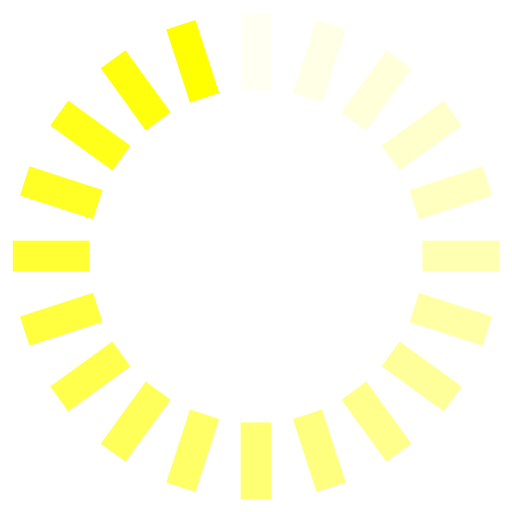
t = 0.00 s
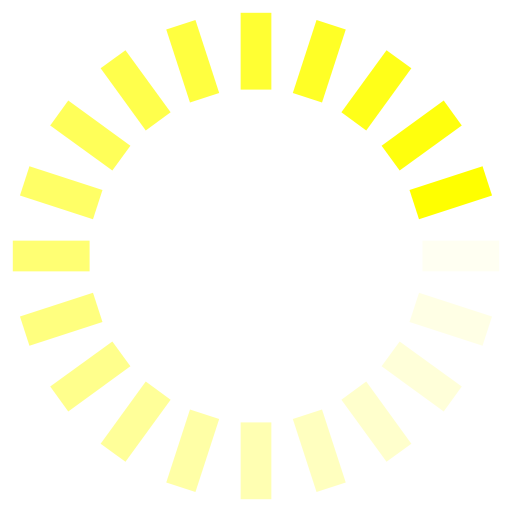
t = 0.25 s
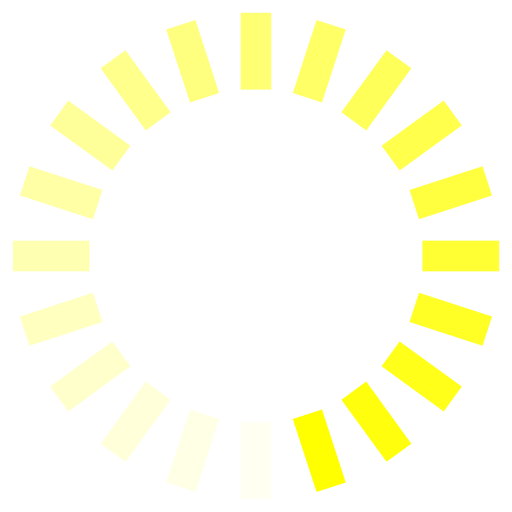
t = 0.50 s
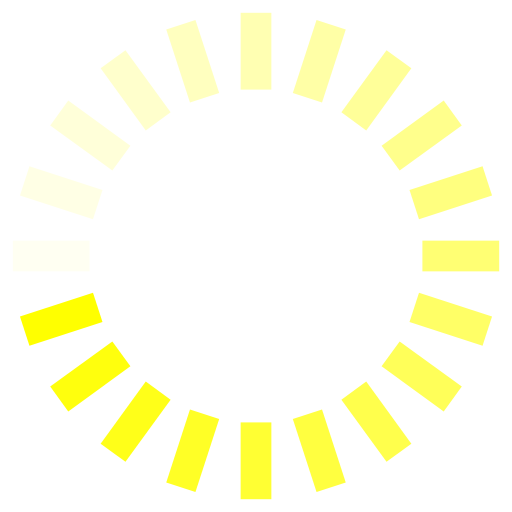
t = 0.75 s

The animated SVG that drew these frames (rendered in a browser with its animation timeline set to each time). Animation: 20 SMIL elements (animate=20); one cycle of 1.00 s, repeats indefinitely.

<svg class="lds-spinner" width="100px"  height="100px"  xmlns="http://www.w3.org/2000/svg" xmlns:xlink="http://www.w3.org/1999/xlink" viewBox="0 0 100 100" preserveAspectRatio="xMidYMid" style="background: none;"><g transform="rotate(0 50 50)">
  <rect x="47" y="2.5" rx="0" ry="0" width="6" height="15" fill="#ffff00">
    <animate attributeName="opacity" values="1;0" keyTimes="0;1" dur="1s" begin="-0.95s" repeatCount="indefinite"></animate>
  </rect>
</g><g transform="rotate(18 50 50)">
  <rect x="47" y="2.5" rx="0" ry="0" width="6" height="15" fill="#ffff00">
    <animate attributeName="opacity" values="1;0" keyTimes="0;1" dur="1s" begin="-0.9s" repeatCount="indefinite"></animate>
  </rect>
</g><g transform="rotate(36 50 50)">
  <rect x="47" y="2.5" rx="0" ry="0" width="6" height="15" fill="#ffff00">
    <animate attributeName="opacity" values="1;0" keyTimes="0;1" dur="1s" begin="-0.85s" repeatCount="indefinite"></animate>
  </rect>
</g><g transform="rotate(54 50 50)">
  <rect x="47" y="2.5" rx="0" ry="0" width="6" height="15" fill="#ffff00">
    <animate attributeName="opacity" values="1;0" keyTimes="0;1" dur="1s" begin="-0.8s" repeatCount="indefinite"></animate>
  </rect>
</g><g transform="rotate(72 50 50)">
  <rect x="47" y="2.5" rx="0" ry="0" width="6" height="15" fill="#ffff00">
    <animate attributeName="opacity" values="1;0" keyTimes="0;1" dur="1s" begin="-0.75s" repeatCount="indefinite"></animate>
  </rect>
</g><g transform="rotate(90 50 50)">
  <rect x="47" y="2.5" rx="0" ry="0" width="6" height="15" fill="#ffff00">
    <animate attributeName="opacity" values="1;0" keyTimes="0;1" dur="1s" begin="-0.7s" repeatCount="indefinite"></animate>
  </rect>
</g><g transform="rotate(108 50 50)">
  <rect x="47" y="2.5" rx="0" ry="0" width="6" height="15" fill="#ffff00">
    <animate attributeName="opacity" values="1;0" keyTimes="0;1" dur="1s" begin="-0.65s" repeatCount="indefinite"></animate>
  </rect>
</g><g transform="rotate(126 50 50)">
  <rect x="47" y="2.5" rx="0" ry="0" width="6" height="15" fill="#ffff00">
    <animate attributeName="opacity" values="1;0" keyTimes="0;1" dur="1s" begin="-0.6s" repeatCount="indefinite"></animate>
  </rect>
</g><g transform="rotate(144 50 50)">
  <rect x="47" y="2.5" rx="0" ry="0" width="6" height="15" fill="#ffff00">
    <animate attributeName="opacity" values="1;0" keyTimes="0;1" dur="1s" begin="-0.55s" repeatCount="indefinite"></animate>
  </rect>
</g><g transform="rotate(162 50 50)">
  <rect x="47" y="2.5" rx="0" ry="0" width="6" height="15" fill="#ffff00">
    <animate attributeName="opacity" values="1;0" keyTimes="0;1" dur="1s" begin="-0.5s" repeatCount="indefinite"></animate>
  </rect>
</g><g transform="rotate(180 50 50)">
  <rect x="47" y="2.5" rx="0" ry="0" width="6" height="15" fill="#ffff00">
    <animate attributeName="opacity" values="1;0" keyTimes="0;1" dur="1s" begin="-0.45s" repeatCount="indefinite"></animate>
  </rect>
</g><g transform="rotate(198 50 50)">
  <rect x="47" y="2.5" rx="0" ry="0" width="6" height="15" fill="#ffff00">
    <animate attributeName="opacity" values="1;0" keyTimes="0;1" dur="1s" begin="-0.4s" repeatCount="indefinite"></animate>
  </rect>
</g><g transform="rotate(216 50 50)">
  <rect x="47" y="2.5" rx="0" ry="0" width="6" height="15" fill="#ffff00">
    <animate attributeName="opacity" values="1;0" keyTimes="0;1" dur="1s" begin="-0.35s" repeatCount="indefinite"></animate>
  </rect>
</g><g transform="rotate(234 50 50)">
  <rect x="47" y="2.5" rx="0" ry="0" width="6" height="15" fill="#ffff00">
    <animate attributeName="opacity" values="1;0" keyTimes="0;1" dur="1s" begin="-0.3s" repeatCount="indefinite"></animate>
  </rect>
</g><g transform="rotate(252 50 50)">
  <rect x="47" y="2.5" rx="0" ry="0" width="6" height="15" fill="#ffff00">
    <animate attributeName="opacity" values="1;0" keyTimes="0;1" dur="1s" begin="-0.25s" repeatCount="indefinite"></animate>
  </rect>
</g><g transform="rotate(270 50 50)">
  <rect x="47" y="2.5" rx="0" ry="0" width="6" height="15" fill="#ffff00">
    <animate attributeName="opacity" values="1;0" keyTimes="0;1" dur="1s" begin="-0.2s" repeatCount="indefinite"></animate>
  </rect>
</g><g transform="rotate(288 50 50)">
  <rect x="47" y="2.5" rx="0" ry="0" width="6" height="15" fill="#ffff00">
    <animate attributeName="opacity" values="1;0" keyTimes="0;1" dur="1s" begin="-0.15s" repeatCount="indefinite"></animate>
  </rect>
</g><g transform="rotate(306 50 50)">
  <rect x="47" y="2.5" rx="0" ry="0" width="6" height="15" fill="#ffff00">
    <animate attributeName="opacity" values="1;0" keyTimes="0;1" dur="1s" begin="-0.1s" repeatCount="indefinite"></animate>
  </rect>
</g><g transform="rotate(324 50 50)">
  <rect x="47" y="2.5" rx="0" ry="0" width="6" height="15" fill="#ffff00">
    <animate attributeName="opacity" values="1;0" keyTimes="0;1" dur="1s" begin="-0.05s" repeatCount="indefinite"></animate>
  </rect>
</g><g transform="rotate(342 50 50)">
  <rect x="47" y="2.5" rx="0" ry="0" width="6" height="15" fill="#ffff00">
    <animate attributeName="opacity" values="1;0" keyTimes="0;1" dur="1s" begin="0s" repeatCount="indefinite"></animate>
  </rect>
</g></svg>